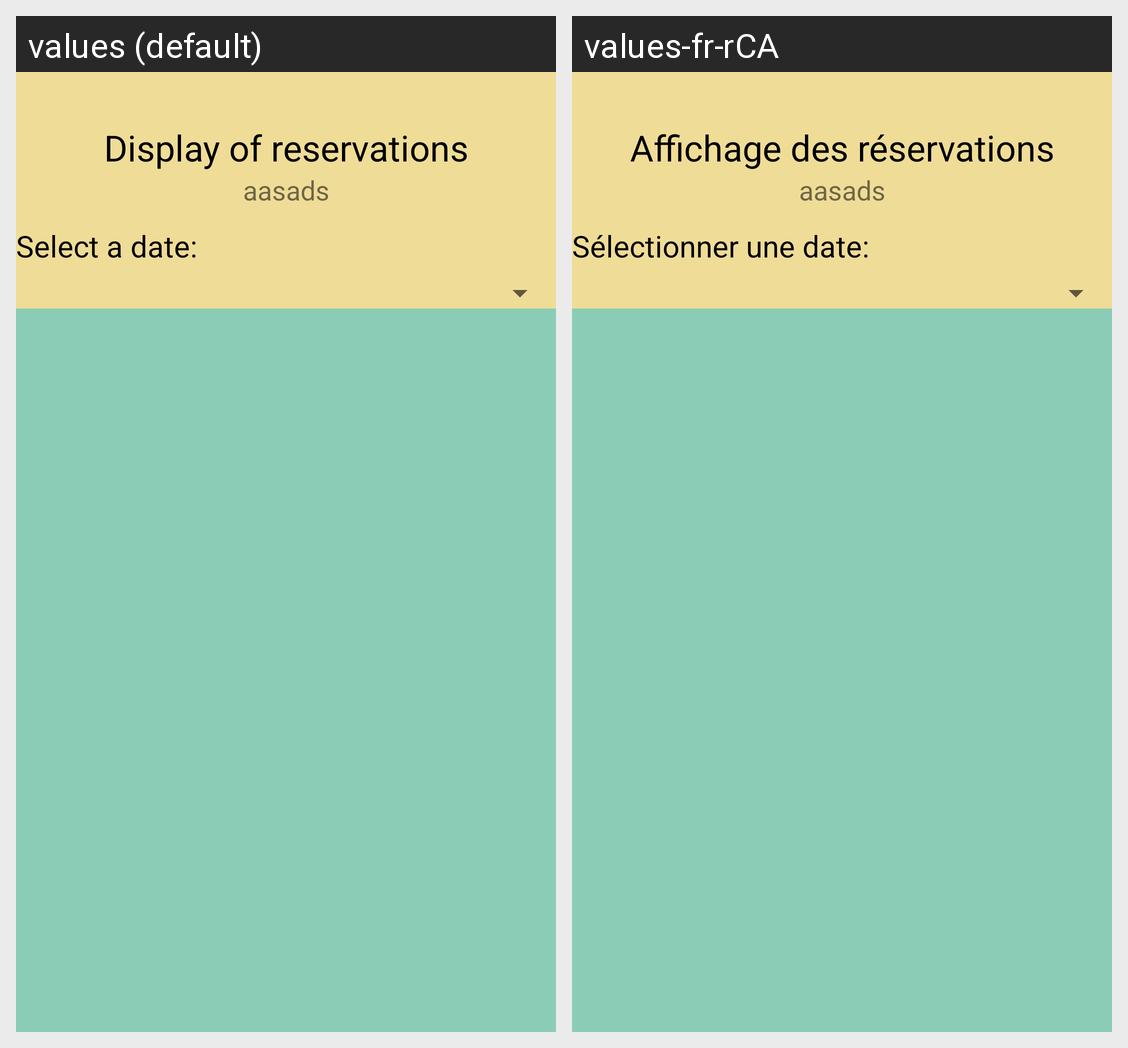

Translations of the strings shown on this Android screen, per locale in the grid:
Android screen res/layout/activity_page_affichage_reservations.xml rendered under 2 locales, left to right: values (default), values-fr-rCA. Device: Nexus 5 (rendered at 1080×1920; each locale shown at half size, 540×960, under a caption strip naming it); theme Theme.AppCompat.Light.
Strings drawn on this screen, with the default value and each locale's value (text and hints the layout hard-codes, and strings that could not be matched under every locale, appear in the picture but are not listed):

Titre3Page
  values: Display of reservations
  values-fr-rCA: Affichage des réservations

TitreDate3Page
  values: Select a date:
  values-fr-rCA: Sélectionner une date:
